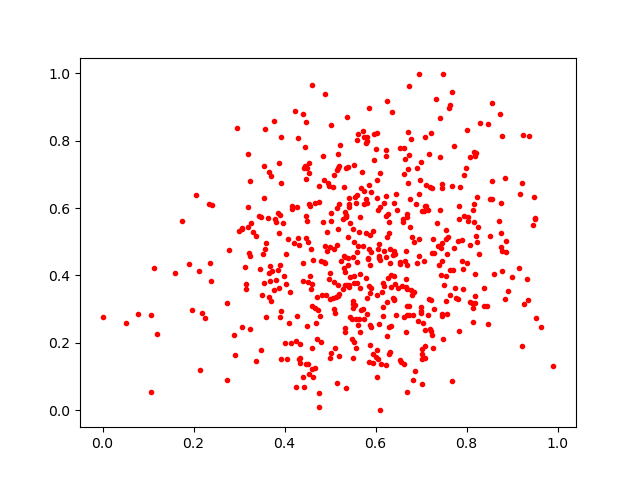

Data behind this chart, as committed beside it:
0.07860689, 0.2846419
0.7218, 0.8215
0.9343, 0.3263
0.64, 0.3277
0.7568, 0.2871
0.6245, 0.9165
0.4328, 0.1417
0.6652, 0.7443
0.665, 0.4431
0.5326, 0.2312
0.622, 0.1353
0.8013, 0.4371
0.7219, 0.3282
0.701, 0.1827
0.4471, 0.575
0.4978, 0.3903
0.4826, 0.3435
0.5627, 0.5277
0.7706, 0.4175
0.6379, 0.4621
0.5563, 0.6154
0.6874, 0.1176
0.6222, 0.4544
0.4772, 0.28
0.5128, 0.3349
0.9333, 0.391
0.5899, 0.3626
0.5018, 0.8468
0.7579, 0.4636
0.3655, 0.7061
0.5166, 0.7614
0.3663, 0.3367
0.5169, 0.3402
0.6261, 0.2208
0.3987, 0.3978
0.6776, 0.3561
0.5483, 0.2123
0.7159, 0.2817
0.611, 0.139
0.3687, 0.4285
0.3898, 0.2761
0.6395, 0.3304
0.5102, 0.288
0.3639, 0.5697
0.6737, 0.283
0.6902, 0.4362
0.5794, 0.7918
0.3433, 0.5774
0.4747, 0.01115
0.3876, 0.7329
0.5056, 0.6611
0.4467, 0.5098
0.8151, 0.5951
0.7079, 0.1542
0.7271, 0.5069
0.4988, 0.4842
0.2918, 0.1647
0.5752, 0.6512
0.7828, 0.5666
0.4658, 0.3034
0.6157, 0.3054
... 509 more rows
